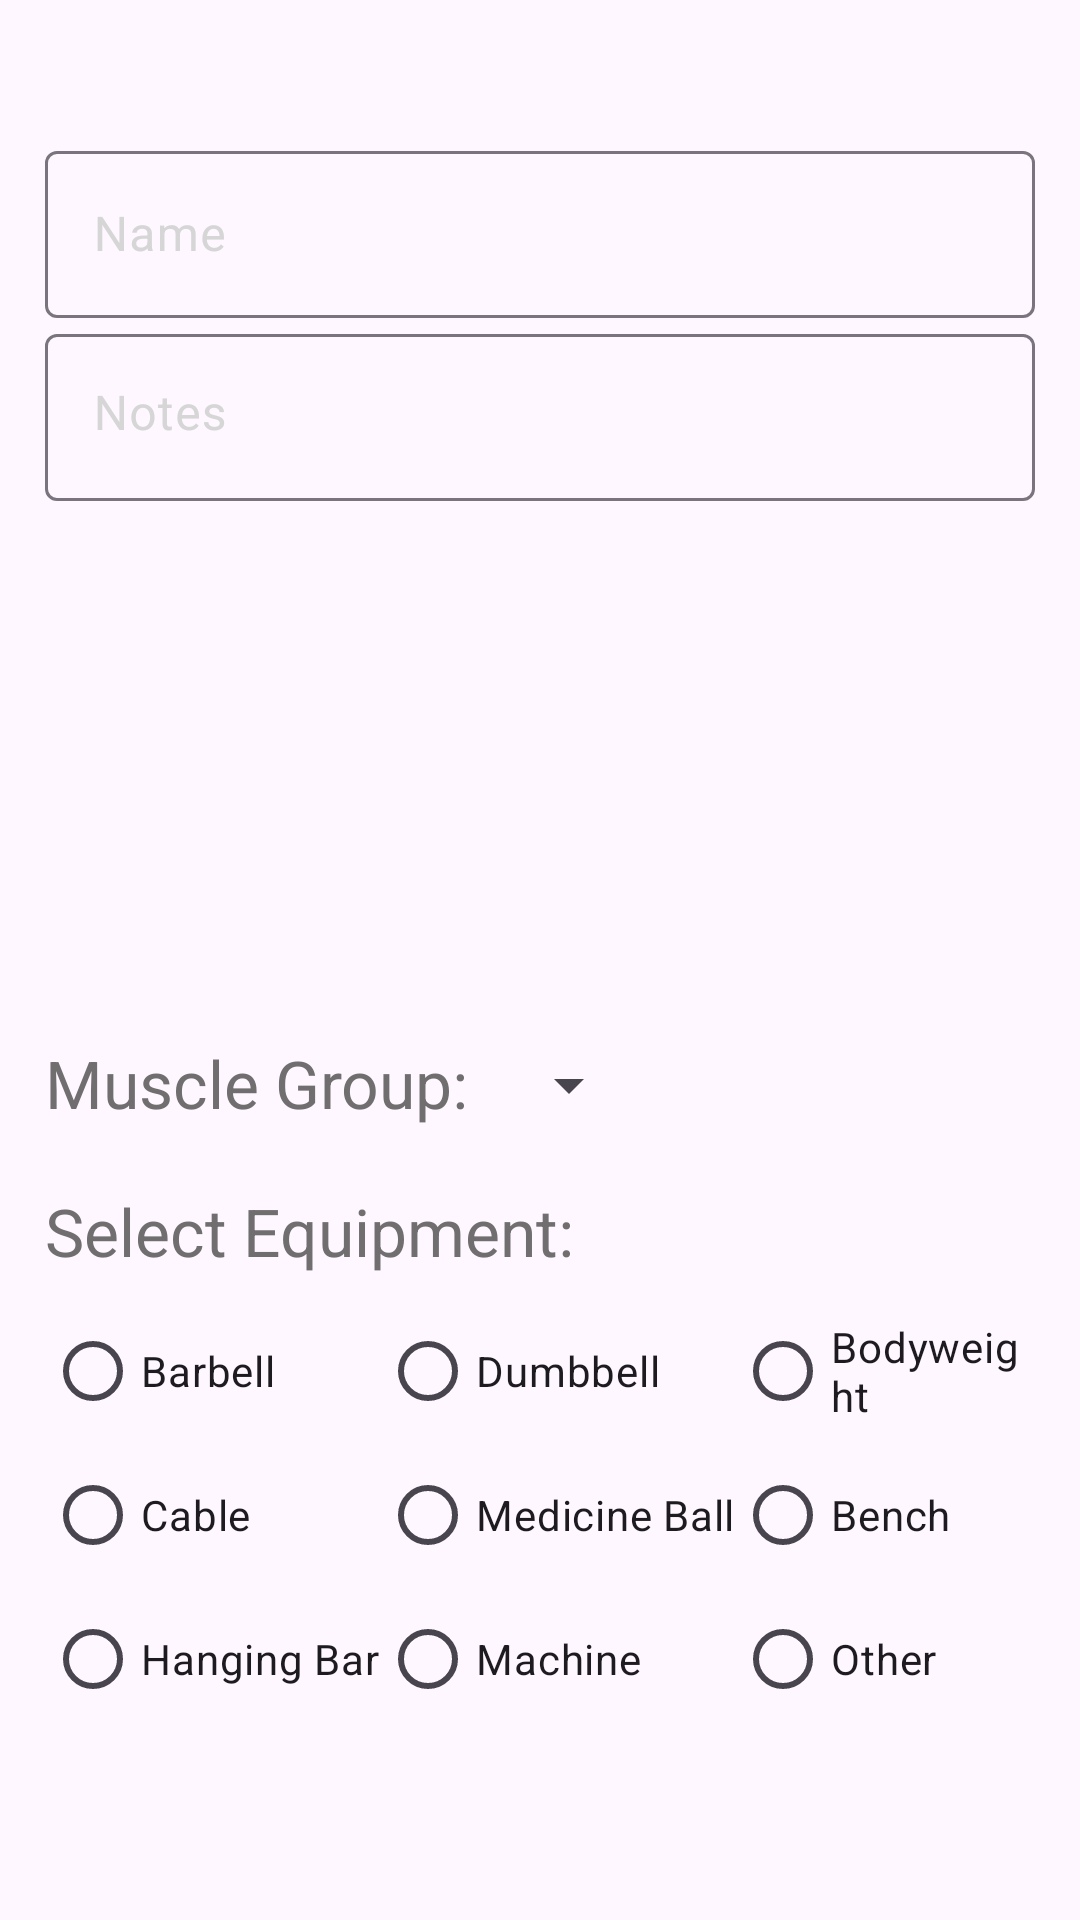

The Android layout XML behind this screen, and the referenced resources:
<!-- AndroidManifest.xml: application theme Custom.Theme.GymTracker.ActionBar -->
<!-- res/layout/fragment_add_exercise.xml -->
<?xml version="1.0" encoding="utf-8"?>
<androidx.constraintlayout.widget.ConstraintLayout xmlns:android="http://schemas.android.com/apk/res/android"
    xmlns:tools="http://schemas.android.com/tools"
    android:layout_width="match_parent"
    android:layout_height="match_parent"
    xmlns:app="http://schemas.android.com/apk/res-auto"
    android:orientation="vertical"
    android:padding="15dp"
    tools:context=".fragment.AddExerciseFragment">

    <com.google.android.material.textfield.TextInputLayout
        android:id="@+id/textInputLayout"
        android:layout_width="0dp"
        android:layout_height="wrap_content"
        android:layout_marginTop="30dp"
        android:textColorHint="@color/lightgrey"
        app:layout_constraintEnd_toEndOf="parent"
        app:layout_constraintHorizontal_bias="1.0"
        app:layout_constraintStart_toStartOf="parent"
        app:layout_constraintTop_toTopOf="parent">

        <com.google.android.material.textfield.TextInputEditText
            android:id="@+id/edit_text_name"
            android:layout_width="match_parent"
            android:layout_height="wrap_content"
            android:hint="Name"
            android:inputType="text" />
    </com.google.android.material.textfield.TextInputLayout>

    <com.google.android.material.textfield.TextInputLayout
        android:id="@+id/text_input_layout_instructions"
        android:layout_width="match_parent"
        android:layout_height="300dp"
        android:textColorHint="@color/lightgrey"
        app:layout_constraintEnd_toEndOf="parent"
        app:layout_constraintStart_toStartOf="parent"
        app:layout_constraintTop_toBottomOf="@+id/textInputLayout">

        <com.google.android.material.textfield.TextInputEditText
            android:id="@+id/edit_text_notes"
            android:layout_width="match_parent"
            android:layout_height="wrap_content"
            android:gravity="top"
            android:hint="Notes"
            android:inputType="textMultiLine" />
    </com.google.android.material.textfield.TextInputLayout>

    
    
    
    
    
    
    

    
    
    
    

    
    
    
    
    
    

    <TextView
        android:id="@+id/text_view_muscle"
        android:layout_width="wrap_content"
        android:layout_height="wrap_content"
        android:layout_marginBottom="20dp"
        android:text="Muscle Group: "
        android:textColor="@color/grey"
        android:textSize="22dp"
        app:layout_constraintBottom_toTopOf="@+id/text_view_equipment"
        app:layout_constraintStart_toStartOf="parent" />

    <Spinner
        android:id="@+id/spinner_muscle"
        android:layout_width="wrap_content"
        android:layout_height="48dp"
        android:layout_marginStart="4dp"
        android:layout_marginBottom="10dp"
        android:spinnerMode="dropdown"
        app:layout_constraintBottom_toTopOf="@+id/text_view_equipment"
        app:layout_constraintStart_toEndOf="@+id/text_view_muscle">

    </Spinner>

    <TextView
        android:id="@+id/text_view_equipment"
        android:layout_width="wrap_content"
        android:layout_height="wrap_content"
        android:layout_marginBottom="200dp"
        android:text="Select Equipment: "
        android:textColor="@color/grey"
        android:textSize="22dp"
        app:layout_constraintBottom_toBottomOf="parent"
        app:layout_constraintStart_toStartOf="parent" />

    <RadioGroup
        android:id="@+id/radioGroup_equipment"
        android:layout_width="match_parent"
        android:layout_height="wrap_content"
        android:checkedButton="@+id/radio_button_checked"
        app:layout_constraintEnd_toEndOf="parent"
        app:layout_constraintStart_toStartOf="parent"
        app:layout_constraintTop_toBottomOf="@+id/text_view_equipment"
        android:layout_marginTop="8dp">

        <LinearLayout
            android:layout_width="match_parent"
            android:layout_height="wrap_content"
            android:orientation="horizontal">

            <LinearLayout
                android:layout_width="wrap_content"
                android:layout_height="match_parent"
                android:orientation="vertical">

                <RadioButton
                    android:id="@+id/radio_button_barbell"
                    android:layout_width="wrap_content"
                    android:layout_height="wrap_content"
                    android:text="Barbell" />

                <RadioButton
                    android:id="@+id/radio_button_cable"
                    android:layout_width="wrap_content"
                    android:layout_height="wrap_content"
                    android:text="Cable" />

                <RadioButton
                    android:id="@+id/radio_button_hangingbar"
                    android:layout_width="wrap_content"
                    android:layout_height="wrap_content"
                    android:text="Hanging Bar"/>

            </LinearLayout>

            <LinearLayout
                android:layout_width="wrap_content"
                android:layout_height="match_parent"
                android:orientation="vertical">

                <RadioButton
                    android:id="@+id/radio_button_dumbbell"
                    android:layout_width="wrap_content"
                    android:layout_height="wrap_content"
                    android:text="Dumbbell" />

                <RadioButton
                    android:id="@+id/radio_button_medicineball"
                    android:layout_width="wrap_content"
                    android:layout_height="wrap_content"
                    android:text="Medicine Ball" />

                <RadioButton
                    android:id="@+id/radio_button_machine"
                    android:layout_width="wrap_content"
                    android:layout_height="wrap_content"
                    android:text="Machine"/>


            </LinearLayout>

            <LinearLayout
                android:layout_width="wrap_content"
                android:layout_height="match_parent"
                android:orientation="vertical">

                <RadioButton
                    android:id="@+id/radio_button_bodyweight"
                    android:layout_width="wrap_content"
                    android:layout_height="wrap_content"
                    android:text="Bodyweight" />

                <RadioButton
                    android:id="@+id/radio_button_bench"
                    android:layout_width="wrap_content"
                    android:layout_height="wrap_content"
                    android:text="Bench" />

                <RadioButton
                    android:id="@+id/radio_button_other"
                    android:layout_width="wrap_content"
                    android:layout_height="wrap_content"
                    android:text="Other"/>

            </LinearLayout>
        </LinearLayout>
    </RadioGroup>

</androidx.constraintlayout.widget.ConstraintLayout>
<!-- resources referenced by this layout -->
<resources>
  <string-array name="muscles_array">
          <item>Abdominals</item>
          <item>Abductors</item>
          <item>Biceps</item>
          <item>Calves</item>
          <item>Chest</item>
          <item>Forearms</item>
          <item>Glutes</item>
          <item>Hamstrings</item>
          <item>Lats</item>
          <item>Lower Back</item>
          <item>Middle Back</item>
          <item>Neck</item>
          <item>Quadriceps</item>
          <item>Traps</item>
          <item>Triceps</item>
          <item>Other</item>
      </string-array>
  <color name="grey">#706E6E</color>
  <color name="lightgrey">#D6D6D6</color>
  <string name="select_muscle_group">Select muscle group</string>
  <style name="Custom.Theme.GymTracker.ActionBar" parent="Theme.Material3.DayNight">
          
          
          <item name="colorPrimary">@color/black</item>
          <item name="android:textColorHint">@color/lightgrey</item>
      </style>
  <color name="black">#FF000000</color>
</resources>
